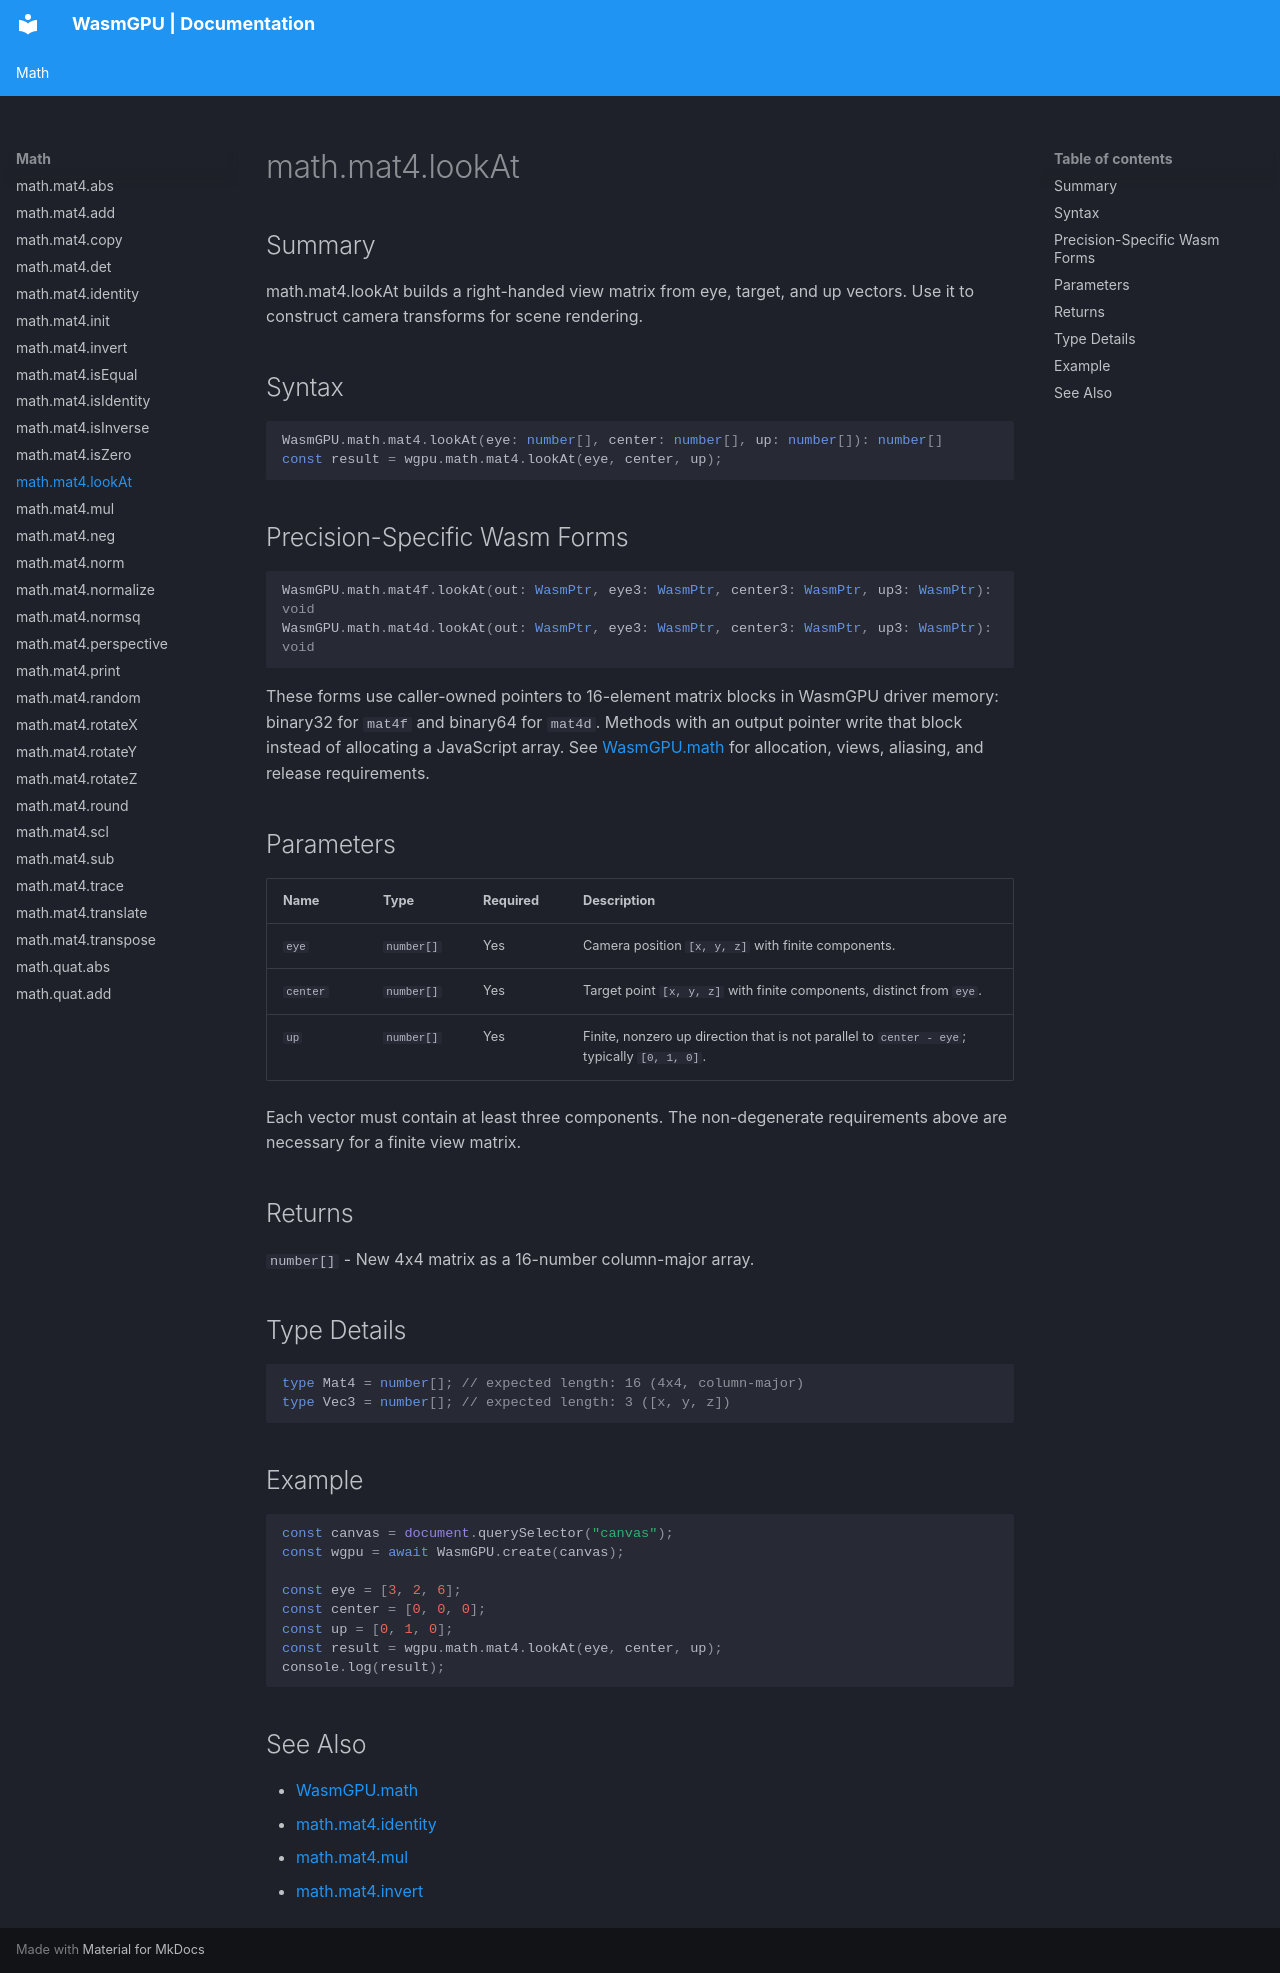

repository: Zushah/WasmGPU · page: math/math-mat4-lookat/index.html · generator: mkdocs

# math.mat4.lookAt

## Summary
math.mat4.lookAt builds a right-handed view matrix from eye, target, and up vectors. Use it to construct camera transforms for scene rendering.

## Syntax
```ts
WasmGPU.math.mat4.lookAt(eye: number[], center: number[], up: number[]): number[]
const result = wgpu.math.mat4.lookAt(eye, center, up);
```

## Precision-Specific Wasm Forms
```ts
WasmGPU.math.mat4f.lookAt(out: WasmPtr, eye3: WasmPtr, center3: WasmPtr, up3: WasmPtr): void
WasmGPU.math.mat4d.lookAt(out: WasmPtr, eye3: WasmPtr, center3: WasmPtr, up3: WasmPtr): void
```

These forms use caller-owned pointers to 16-element matrix blocks in WasmGPU driver memory: binary32 for `mat4f` and binary64 for `mat4d`. Methods with an output pointer write that block instead of allocating a JavaScript array. See [WasmGPU.math](./wasmgpu-math.md) for allocation, views, aliasing, and release requirements.

## Parameters
| Name | Type | Required | Description |
| --- | --- | --- | --- |
| `eye` | `number[]` | Yes | Camera position `[x, y, z]` with finite components. |
| `center` | `number[]` | Yes | Target point `[x, y, z]` with finite components, distinct from `eye`. |
| `up` | `number[]` | Yes | Finite, nonzero up direction that is not parallel to `center - eye`; typically `[0, 1, 0]`. |

Each vector must contain at least three components. The non-degenerate requirements above are necessary for a finite view matrix.

## Returns
`number[]` - New 4x4 matrix as a 16-number column-major array.

## Type Details
```ts
type Mat4 = number[]; // expected length: 16 (4x4, column-major)
type Vec3 = number[]; // expected length: 3 ([x, y, z])
```

## Example
```js
const canvas = document.querySelector("canvas");
const wgpu = await WasmGPU.create(canvas);

const eye = [3, 2, 6];
const center = [0, 0, 0];
const up = [0, 1, 0];
const result = wgpu.math.mat4.lookAt(eye, center, up);
console.log(result);
```

## See Also
- [WasmGPU.math](./wasmgpu-math.md)
- [math.mat4.identity](./math-mat4-identity.md)
- [math.mat4.mul](./math-mat4-mul.md)
- [math.mat4.invert](./math-mat4-invert.md)
